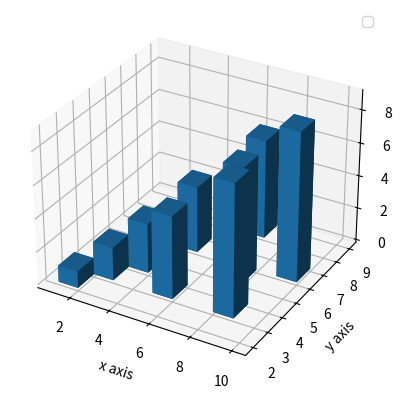

The script that saved this image:
from mpl_toolkits.mplot3d import axes3d
import matplotlib.pyplot as plt
import numpy as np

fig=plt.figure()
ax1=fig.add_subplot(111,projection='3d')

x=[1,2,3,4,5,6,7,8,9]
y=[2,3,4,6,3,8,5,3,6]
#z=[0,0,0,0,0,0,0,0,0]
#or
z=np.zeros(9)
dx=np.ones(9)
dy=np.ones(9)
dz=[1,2,3,4,5,6,7,8,9]



ax1.bar3d(x,y,z,dx,dy,dz)
ax1.set_xlabel('x axis')
ax1.set_ylabel('y axis')
ax1.set_zlabel('z axis')


plt.legend()

plt.show()
